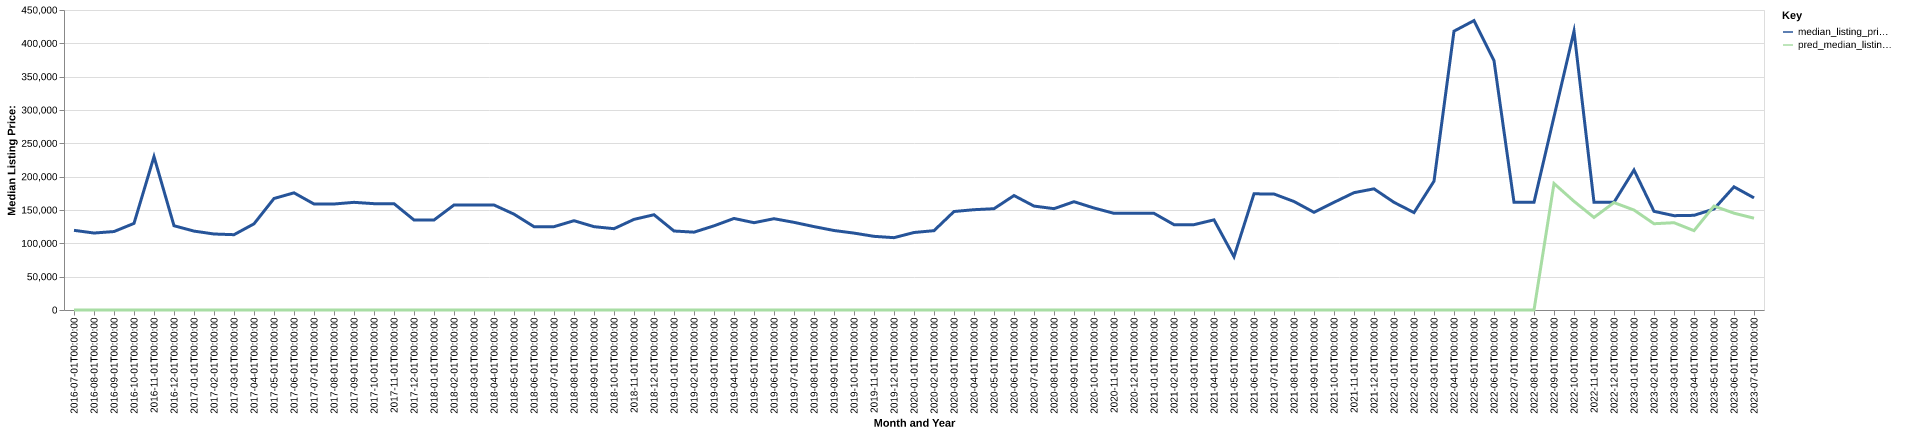

Values plotted in this chart, from the file beside it:
date, time_idx, median_listing_price, thirty_year_interest_rate_five, month, county_name, active_listing_count, median_days_on_market, pred_median_listing_price, month_year
2016-07-01, 0, 119500, 3.72, 7, hansford, tx, 4.0, 60.0, 0, Jul-2016
2016-08-01, 1, 115450, 3.73, 8, hansford, tx, 4.0, 91.0, 0, Aug-2016
2016-09-01, 2, 117675, 3.66, 9, hansford, tx, 3.0, 109.0, 0, Sep-2016
2016-10-01, 3, 129900, 3.64, 10, hansford, tx, 1.0, 121.0, 0, Oct-2016
2016-11-01, 4, 230000, 3.66, 11, hansford, tx, 2.0, 7.0, 0, Nov-2016
2016-12-01, 5, 126400, 3.48, 12, hansford, tx, 3.0, 31.0, 0, Dec-2016
2017-01-01, 6, 118350, 3.45, 1, hansford, tx, 5.0, 48.0, 0, Jan-2017
2017-02-01, 7, 114000, 3.5, 2, hansford, tx, 6.0, 52.0, 0, Feb-2017
2017-03-01, 8, 112975, 3.52, 3, hansford, tx, 6.0, 63.0, 0, Mar-2017
2017-04-01, 9, 129250, 4.03, 4, hansford, tx, 8.0, 59.0, 0, Apr-2017
2017-05-01, 10, 167250, 4.32, 5, hansford, tx, 9.0, 67.0, 0, May-2017
2017-06-01, 11, 175750, 4.2, 6, hansford, tx, 9.0, 52.0, 0, Jun-2017
2017-07-01, 12, 159000, 4.19, 7, hansford, tx, 11.0, 72.0, 0, Jul-2017
2017-08-01, 13, 159000, 4.3, 8, hansford, tx, 11.0, 104.0, 0, Aug-2017
2017-09-01, 14, 161500, 4.1, 9, hansford, tx, 10.0, 108.0, 0, Sep-2017
2017-10-01, 15, 159500, 4.05, 10, hansford, tx, 10.0, 130.0, 0, Oct-2017
2017-11-01, 16, 159500, 3.94, 11, hansford, tx, 10.0, 156.0, 0, Nov-2017
2017-12-01, 17, 135000, 4.03, 12, hansford, tx, 9.0, 174.0, 0, Dec-2017
2018-01-01, 18, 135000, 3.93, 1, hansford, tx, 10.0, 193.0, 0, Jan-2018
2018-02-01, 19, 157500, 3.83, 2, hansford, tx, 10.0, 216.0, 0, Feb-2018
2018-03-01, 20, 157500, 3.94, 3, hansford, tx, 8.0, 247.0, 0, Mar-2018
2018-04-01, 21, 157500, 3.95, 4, hansford, tx, 8.0, 79.0, 0, Apr-2018
2018-05-01, 22, 143750, 3.99, 5, hansford, tx, 9.0, 56.0, 0, May-2018
2018-06-01, 23, 125000, 4.15, 6, hansford, tx, 9.0, 69.0, 0, Jun-2018
2018-07-01, 24, 125000, 4.4, 7, hansford, tx, 9.0, 87.0, 0, Jul-2018
2018-08-01, 25, 133950, 4.46, 8, hansford, tx, 8.0, 77.0, 0, Aug-2018
2018-09-01, 26, 125000, 4.58, 9, hansford, tx, 9.0, 40.0, 0, Sep-2018
2018-10-01, 27, 121975, 4.66, 10, hansford, tx, 11.0, 44.0, 0, Oct-2018
2018-11-01, 28, 135925, 4.62, 11, hansford, tx, 11.0, 68.0, 0, Nov-2018
2018-12-01, 29, 142900, 4.54, 12, hansford, tx, 11.0, 98.0, 0, Dec-2018
2019-01-01, 30, 118500, 4.6, 1, hansford, tx, 9.0, 132.0, 0, Jan-2019
2019-02-01, 31, 116750, 4.72, 2, hansford, tx, 10.0, 128.0, 0, Feb-2019
2019-03-01, 32, 126243, 4.9, 3, hansford, tx, 9.0, 100.0, 0, Mar-2019
2019-04-01, 33, 137318, 4.94, 4, hansford, tx, 9.0, 63.0, 0, Apr-2019
2019-05-01, 34, 130975, 4.75, 5, hansford, tx, 11.0, 64.0, 0, May-2019
2019-06-01, 35, 136950, 4.51, 6, hansford, tx, 11.0, 52.0, 0, Jun-2019
2019-07-01, 36, 131475, 4.41, 7, hansford, tx, 15.0, 55.0, 0, Jul-2019
2019-08-01, 37, 125100, 4.41, 8, hansford, tx, 15.0, 65.0, 0, Aug-2019
2019-09-01, 38, 119250, 4.2, 9, hansford, tx, 14.0, 86.0, 0, Sep-2019
2019-10-01, 39, 115350, 4.14, 10, hansford, tx, 14.0, 107.0, 0, Oct-2019
2019-11-01, 40, 110500, 3.84, 11, hansford, tx, 15.0, 129.0, 0, Nov-2019
2019-12-01, 41, 108500, 3.81, 12, hansford, tx, 16.0, 136.0, 0, Dec-2019
2020-01-01, 42, 116250, 3.75, 1, hansford, tx, 15.0, 77.0, 0, Jan-2020
2020-02-01, 43, 119000, 3.73, 2, hansford, tx, 13.0, 100.0, 0, Feb-2020
2020-03-01, 44, 147725, 3.78, 3, hansford, tx, 12.0, 123.0, 0, Mar-2020
2020-04-01, 45, 150450, 3.75, 4, hansford, tx, 12.0, 135.0, 0, Apr-2020
2020-05-01, 46, 151950, 3.74, 5, hansford, tx, 10.0, 141.0, 0, May-2020
2020-06-01, 47, 171675, 3.72, 6, hansford, tx, 9.0, 159.0, 0, Jun-2020
2020-07-01, 48, 155900, 3.49, 7, hansford, tx, 9.0, 170.0, 0, Jul-2020
2020-08-01, 49, 152000, 3.65, 8, hansford, tx, 10.0, 137.0, 0, Aug-2020
2020-09-01, 50, 162450, 3.33, 9, hansford, tx, 10.0, 87.0, 0, Sep-2020
2020-10-01, 51, 153000, 3.28, 10, hansford, tx, 9.0, 98.0, 0, Oct-2020
2020-11-01, 52, 145000, 3.21, 11, hansford, tx, 9.0, 123.0, 0, Nov-2020
2020-12-01, 53, 145000, 3.07, 12, hansford, tx, 11.0, 137.0, 0, Dec-2020
2021-01-01, 54, 145000, 2.99, 1, hansford, tx, 9.0, 19.0, 0, Jan-2021
2021-02-01, 55, 128000, 2.93, 2, hansford, tx, 5.0, 44.0, 0, Feb-2021
2021-03-01, 56, 128000, 2.88, 3, hansford, tx, 5.0, 72.0, 0, Mar-2021
2021-04-01, 57, 135225, 2.84, 4, hansford, tx, 5.0, 100.0, 0, Apr-2021
2021-05-01, 58, 79900, 2.71, 5, hansford, tx, 5.0, 131.0, 0, May-2021
2021-06-01, 59, 174250, 2.79, 6, hansford, tx, 4.0, 90.0, 0, Jun-2021
... 25 more rows
